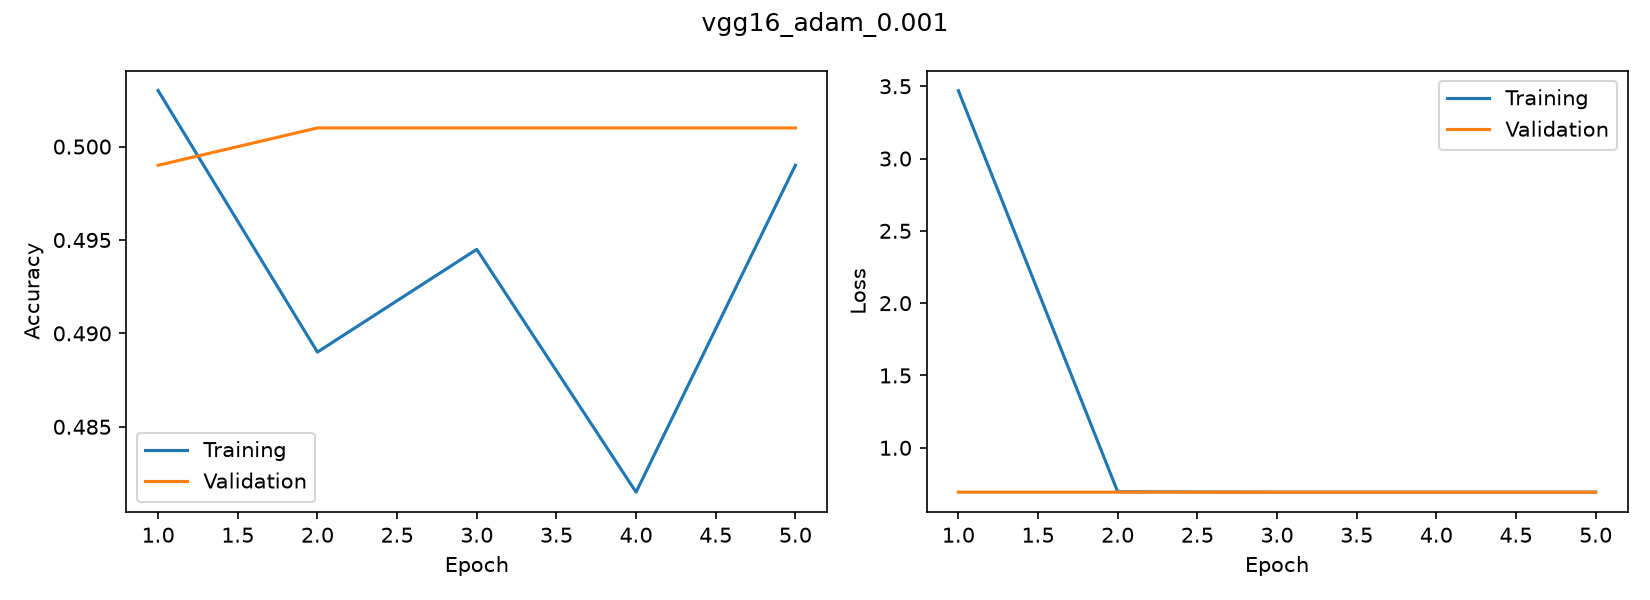

Data behind this chart, as committed beside it:
accuracy, loss, val_accuracy, val_loss
0.503, 3.47, 0.499, 0.6932
0.489, 0.696, 0.501, 0.6931
0.4945, 0.6932, 0.501, 0.6931
0.4815, 0.6932, 0.501, 0.6931
0.499, 0.6931, 0.501, 0.6931
